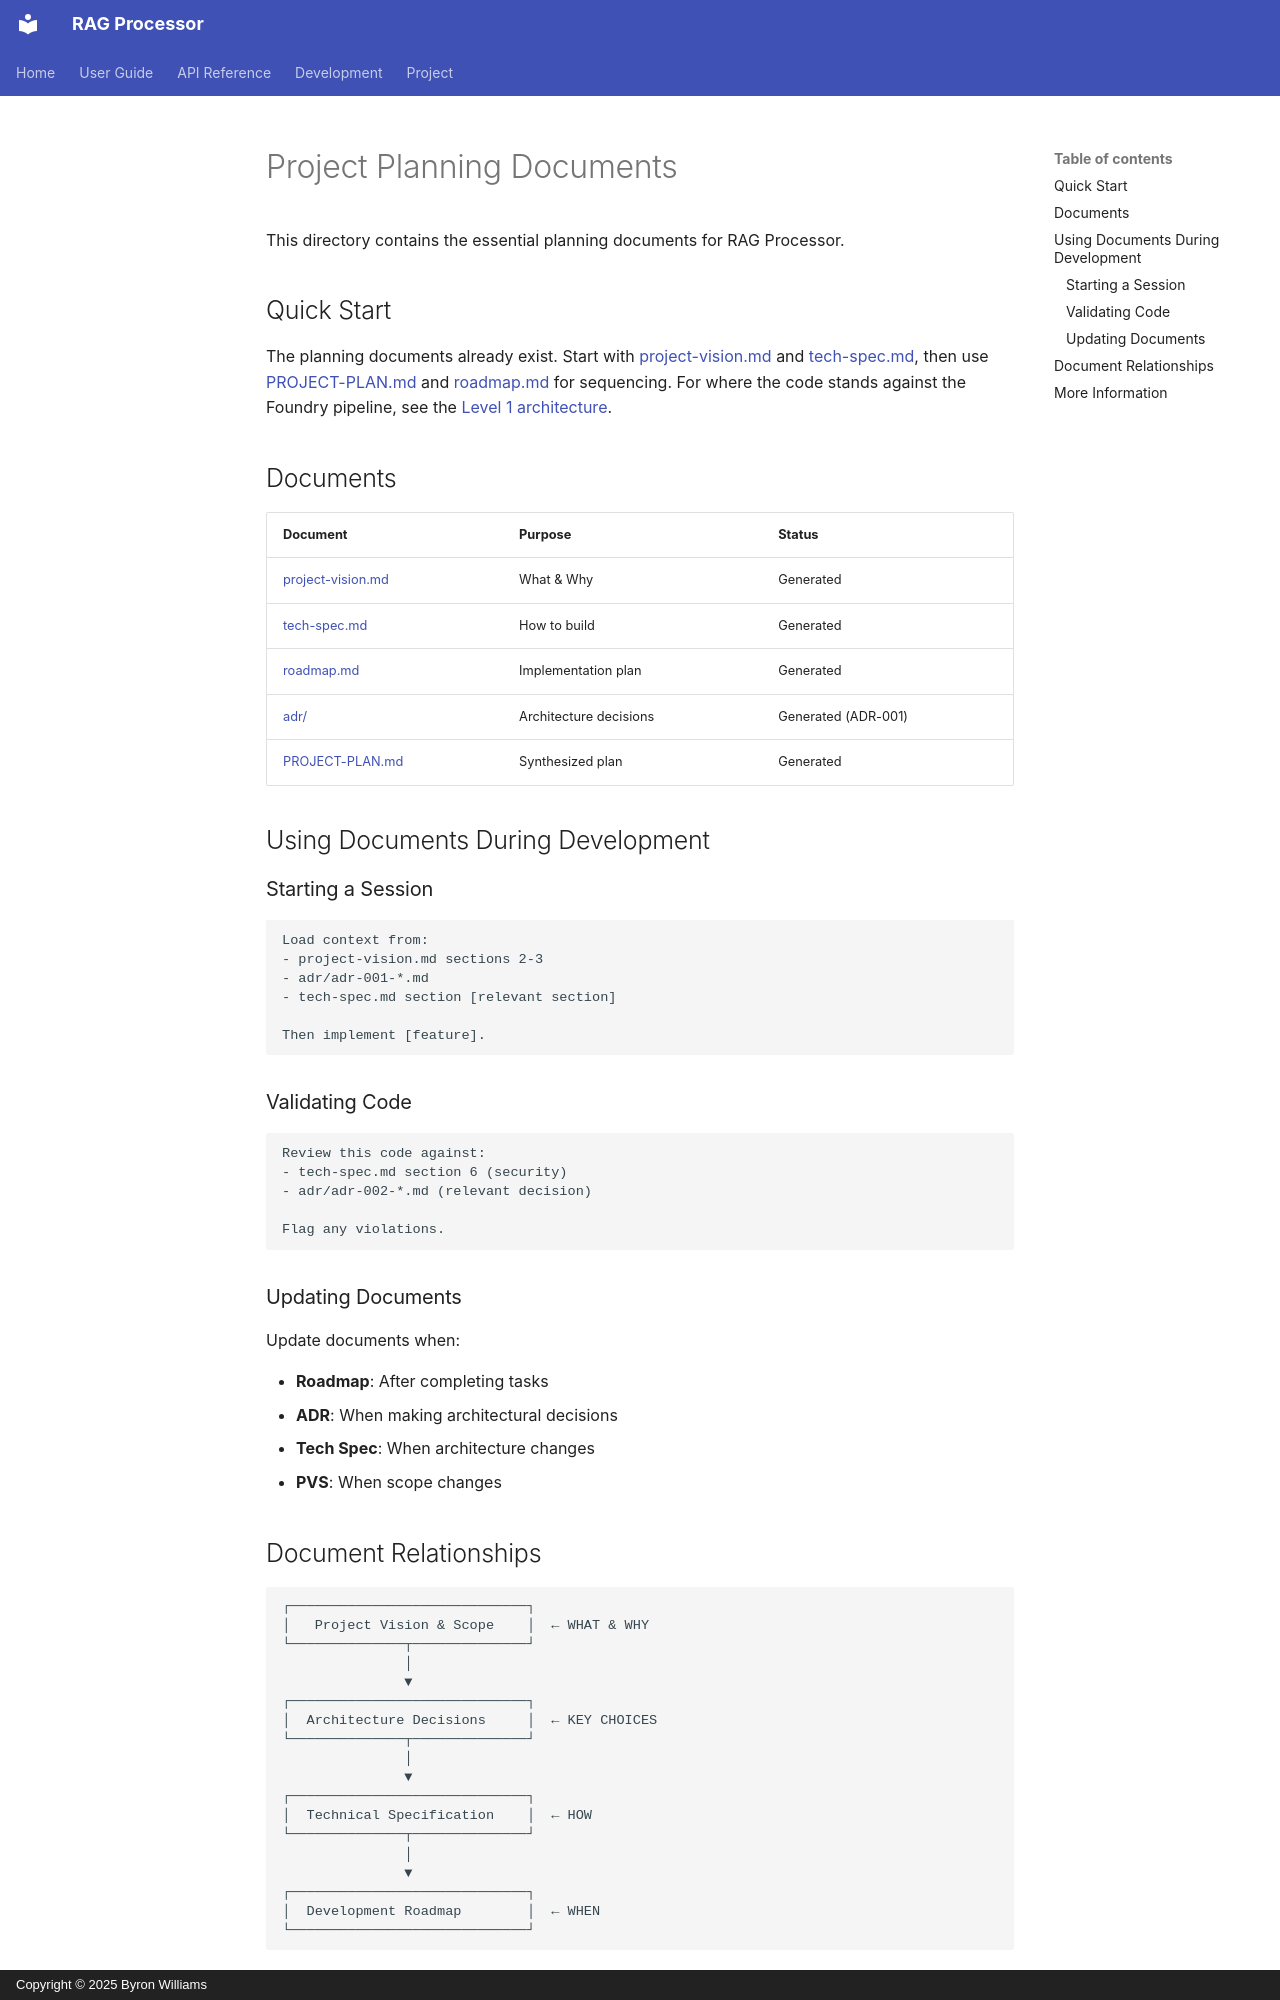

repository: ByronWilliamsCPA/rag-processor · page: planning/index.html · generator: mkdocs · copyright: Copyright © 2025 Byron Williams

---
title: "Project Planning Documents"
schema_type: planning
status: published
owner: core-maintainer
purpose: "Index of project planning documentation."
tags:
  - planning
  - documentation
component: Context
source: "Project initialization"
---

This directory contains the essential planning documents for RAG Processor.

## Quick Start

The planning documents already exist. Start with [project-vision.md](./project-vision.md) and
[tech-spec.md](./tech-spec.md), then use [PROJECT-PLAN.md](./PROJECT-PLAN.md) and [roadmap.md](./roadmap.md) for
sequencing. For where the code stands against the Foundry pipeline, see the
[Level 1 architecture](../architecture/diagrams/level-1/index.md).

## Documents

| Document | Purpose | Status |
|----------|---------|--------|
| [project-vision.md](./project-vision.md) | What & Why | Generated |
| [tech-spec.md](./tech-spec.md) | How to build | Generated |
| [roadmap.md](./roadmap.md) | Implementation plan | Generated |
| [adr/](./adr/) | Architecture decisions | Generated (ADR-001) |
| [PROJECT-PLAN.md](./PROJECT-PLAN.md) | Synthesized plan | Generated |

## Using Documents During Development

### Starting a Session

```text
Load context from:
- project-vision.md sections 2-3
- adr/adr-001-*.md
- tech-spec.md section [relevant section]

Then implement [feature].
```

### Validating Code

```text
Review this code against:
- tech-spec.md section 6 (security)
- adr/adr-002-*.md (relevant decision)

Flag any violations.
```

### Updating Documents

Update documents when:

- **Roadmap**: After completing tasks
- **ADR**: When making architectural decisions
- **Tech Spec**: When architecture changes
- **PVS**: When scope changes
